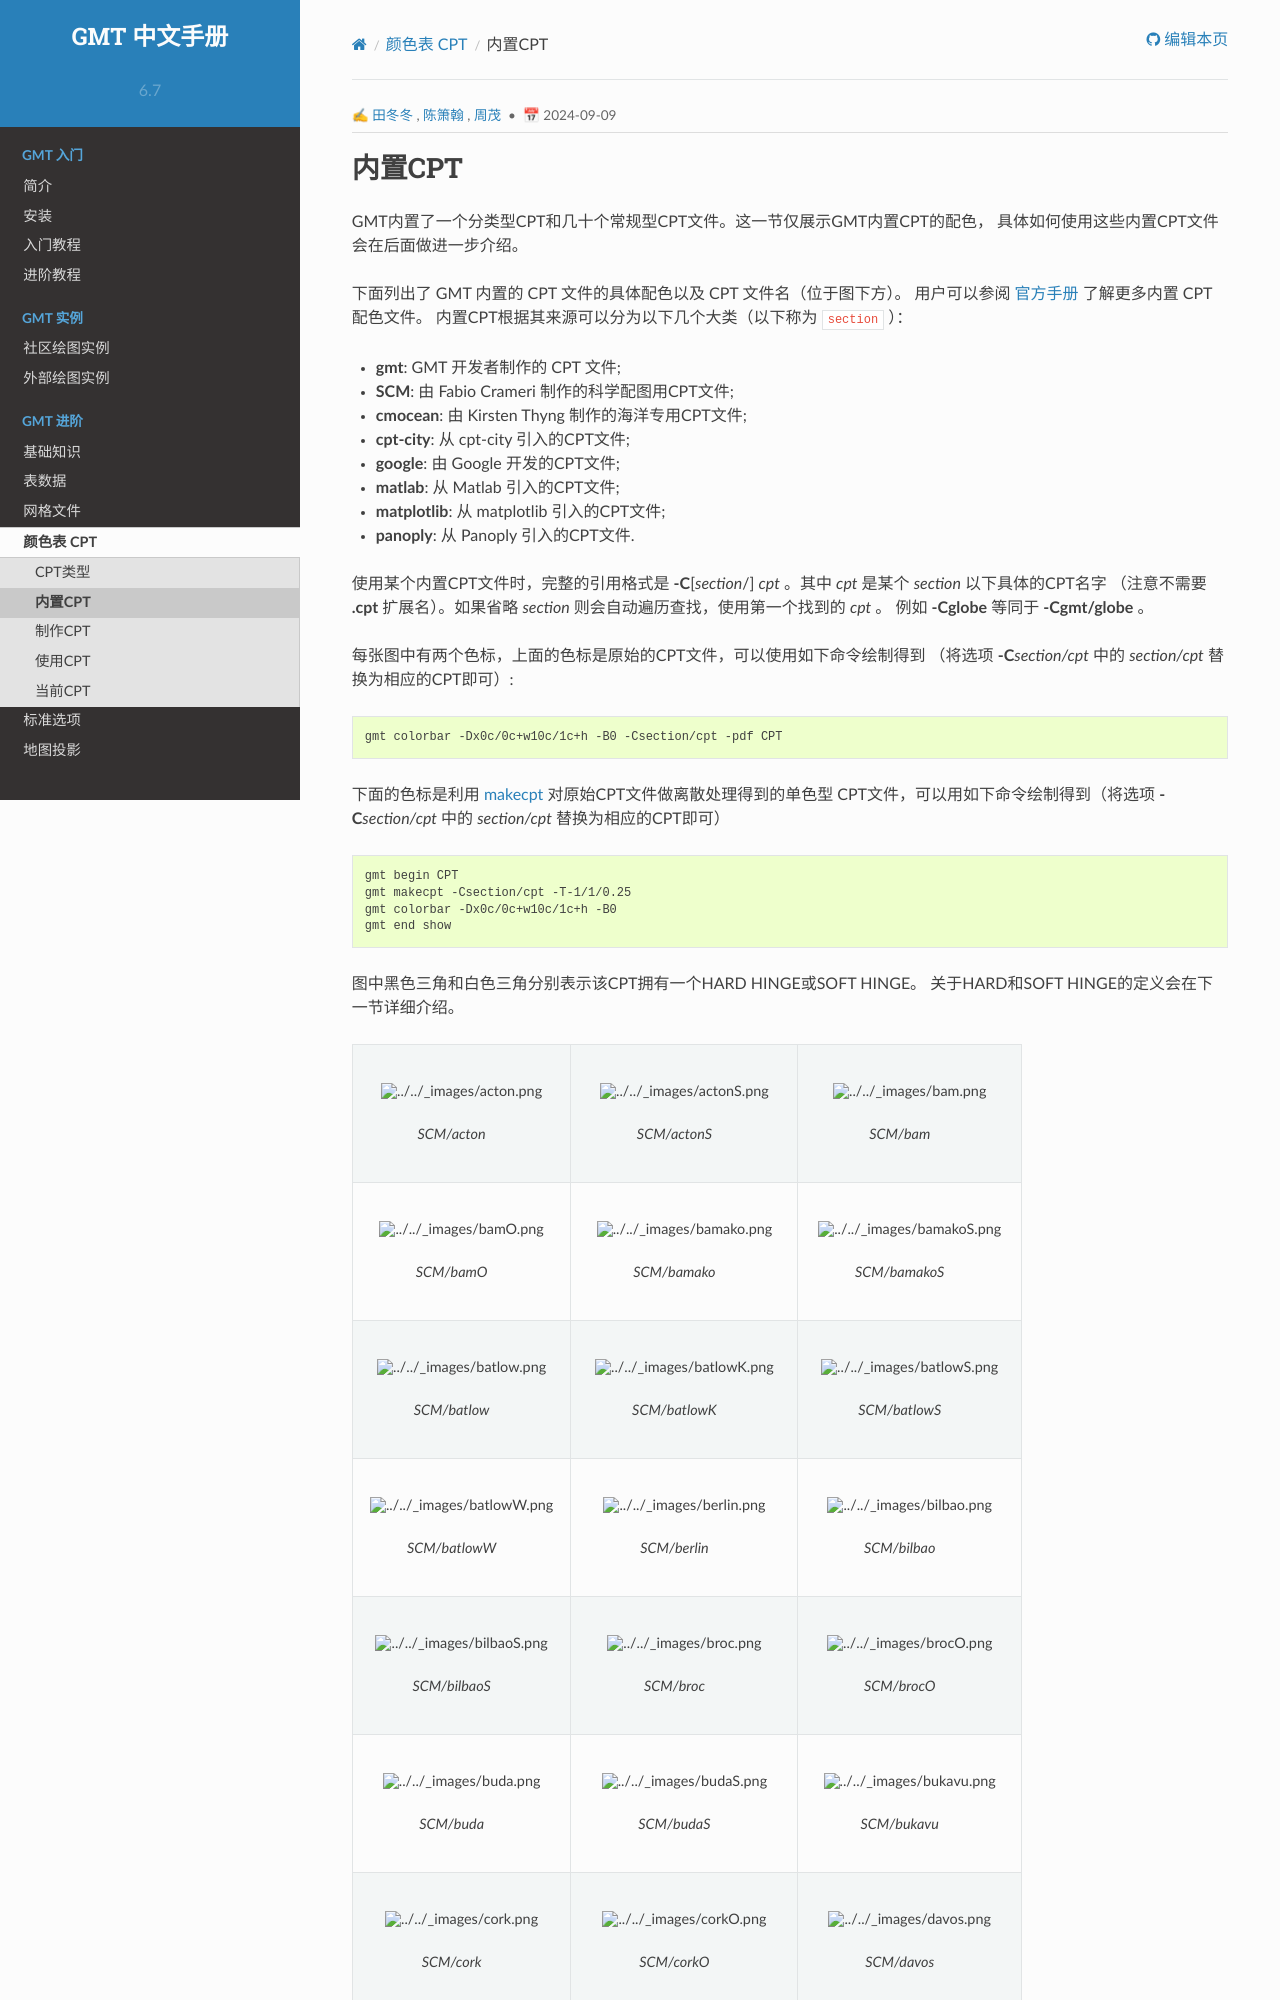

repository: gmt-china/GMT_docs · page: latest/cpt/builtin-cpt/index.html · generator: sphinx

内置CPT
=======

GMT内置了一个分类型CPT和几十个常规型CPT文件。这一节仅展示GMT内置CPT的配色，
具体如何使用这些内置CPT文件会在后面做进一步介绍。

下面列出了 GMT 内置的 CPT 文件的具体配色以及 CPT 文件名（位于图下方）。
用户可以参阅 :gmt-docs:`官方手册 <reference/cpts.html>` 了解更多内置 CPT 配色文件。
内置CPT根据其来源可以分为以下几个大类（以下称为 `section` ）：

* **gmt**: GMT 开发者制作的 CPT 文件;
* **SCM**: 由 Fabio Crameri 制作的科学配图用CPT文件;
* **cmocean**: 由 Kirsten Thyng 制作的海洋专用CPT文件;
* **cpt-city**: 从 cpt-city 引入的CPT文件;
* **google**: 由 Google 开发的CPT文件;
* **matlab**: 从 Matlab 引入的CPT文件;
* **matplotlib**: 从 matplotlib 引入的CPT文件;
* **panoply**: 从 Panoply 引入的CPT文件.

使用某个内置CPT文件时，完整的引用格式是 **-C**\ [*section*/] *cpt* 。其中 *cpt* 是某个 *section* 以下具体的CPT名字
（注意不需要 **.cpt** 扩展名）。如果省略 *section* 则会自动遍历查找，使用第一个找到的 *cpt* 。
例如 **-Cglobe** 等同于 **-Cgmt/globe** 。

每张图中有两个色标，上面的色标是原始的CPT文件，可以使用如下命令绘制得到
（将选项 **-C**\ *section/cpt* 中的 *section/cpt* 替换为相应的CPT即可）::

    gmt colorbar -Dx0c/0c+w10c/1c+h -B0 -Csection/cpt -pdf CPT

下面的色标是利用 :doc:`/module/makecpt` 对原始CPT文件做离散处理得到的单色型
CPT文件，可以用如下命令绘制得到（将选项 **-C**\ *section/cpt* 中的 *section/cpt* 替换为相应的CPT即可）
::

    gmt begin CPT
    gmt makecpt -Csection/cpt -T-1/1/0.25
    gmt colorbar -Dx0c/0c+w10c/1c+h -B0
    gmt end show

图中黑色三角和白色三角分别表示该CPT拥有一个HARD HINGE或SOFT HINGE。
关于HARD和SOFT HINGE的定义会在下一节详细介绍。
